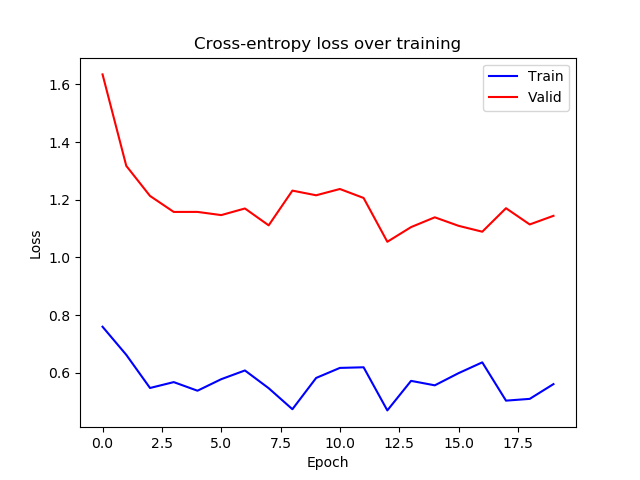

Source data for this figure (header and first rows):
epoch, train_loss, valid_loss
0, 0.7594, 1.635
1, 0.6619, 1.318
2, 0.5469, 1.213
3, 0.5673, 1.158
4, 0.5374, 1.158
5, 0.5774, 1.147
6, 0.6077, 1.17
7, 0.5461, 1.111
8, 0.4732, 1.232
9, 0.5817, 1.215
10, 0.6165, 1.237
11, 0.6187, 1.206
12, 0.4691, 1.054
13, 0.5716, 1.105
14, 0.5561, 1.139
15, 0.5983, 1.11
16, 0.6358, 1.089
17, 0.503, 1.171
18, 0.5091, 1.114
19, 0.5604, 1.144
